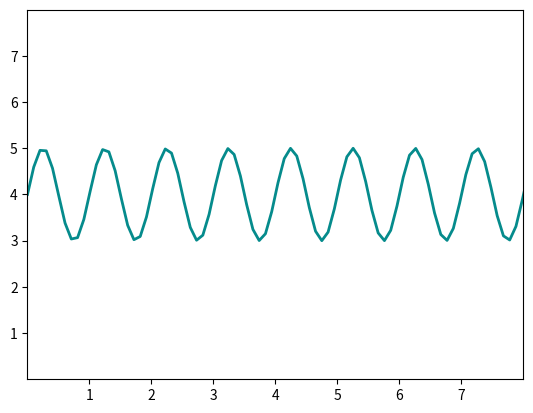

The matplotlib source for this figure:
# Set parameters for testing
# This code cell will be replaced by Times Square
A = 1.0
y0 = 4.0
lamb = 1.0

from time import sleep
import matplotlib.pyplot as plt
import numpy as np

plt.style.use('seaborn-v0_8-bright')


def plot(y0, A, lambd):
    x = np.linspace(0, 10, 100)
    y = y0 + A * np.sin(2 * np.pi * x / lambd)

    # plot
    fig, ax = plt.subplots()

    ax.plot(x, y, linewidth=2.0, color="#058b8c")

    ax.set(
        xlim=(0, 8), xticks=np.arange(1, 8),
        ylim=(0, 8), yticks=np.arange(1, 8)
    )

    plt.show()

# sleep(100)

plot(y0, A, lamb)